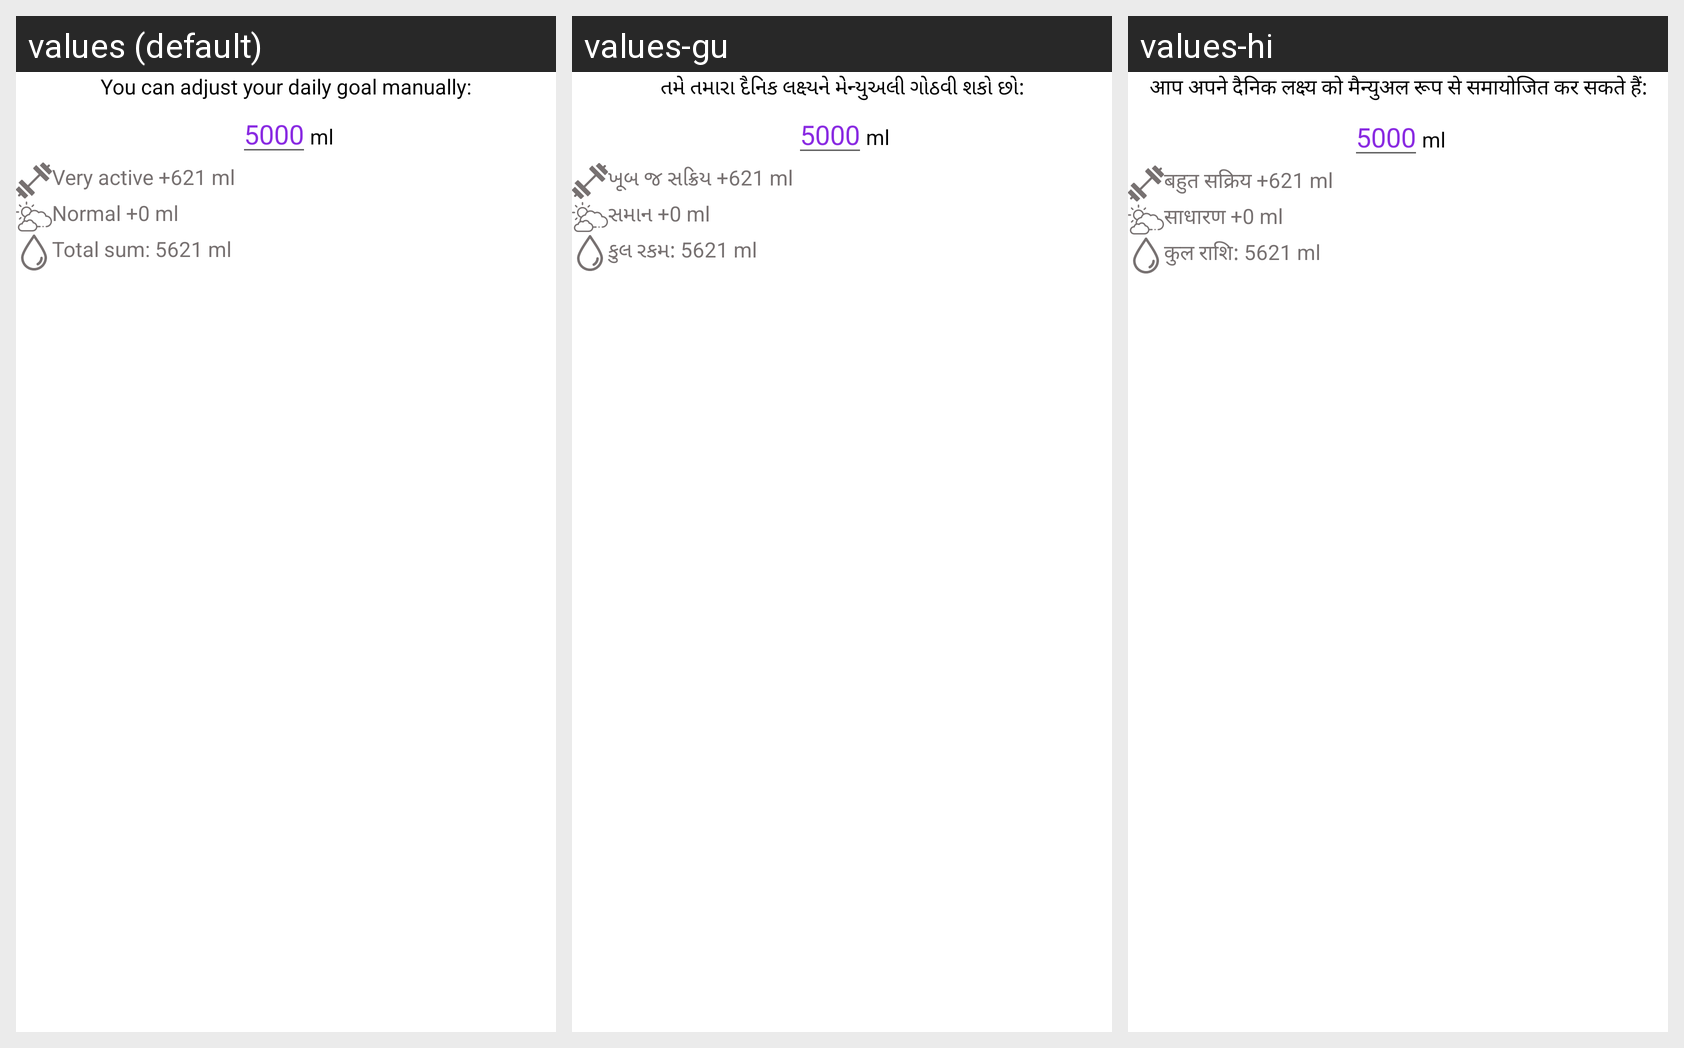

Locale-by-locale string values for the Android screen shown in this grid:
Android screen res/layout/daily_goal_alert.xml rendered under 3 locales, left to right: values (default), values-gu, values-hi. Device: Nexus 5 (rendered at 1080×1920; each locale shown at half size, 540×960, under a caption strip naming it); theme Theme.DrinkWater.
Strings drawn on this screen, with the default value and each locale's value (text and hints the layout hard-codes, and strings that could not be matched under every locale, appear in the picture but are not listed):

you_can_adjust_your_daily_goal_manually
  values: You can adjust your daily goal manually:
  values-gu: તમે તમારા દૈનિક લક્ષ્યને મેન્યુઅલી ગોઠવી શકો છો:
  values-hi: आप अपने दैनिक लक्ष्य को मैन्युअल रूप से समायोजित कर सकते हैं:

ml_type
  values: ml
  values-gu: ml
  values-hi: ml

very_active_621_ml
  values: Very active +621 ml
  values-gu: ખૂબ જ સક્રિય +621 ml
  values-hi: बहुत सक्रिय +621 ml

normal_0_ml
  values: Normal +0 ml
  values-gu: સમાન +0 ml
  values-hi: साधारण +0 ml

total_sum_5621_ml
  values: Total sum: 5621 ml
  values-gu: કુલ રકમ: 5621 ml
  values-hi: कुल राशि: 5621 ml
